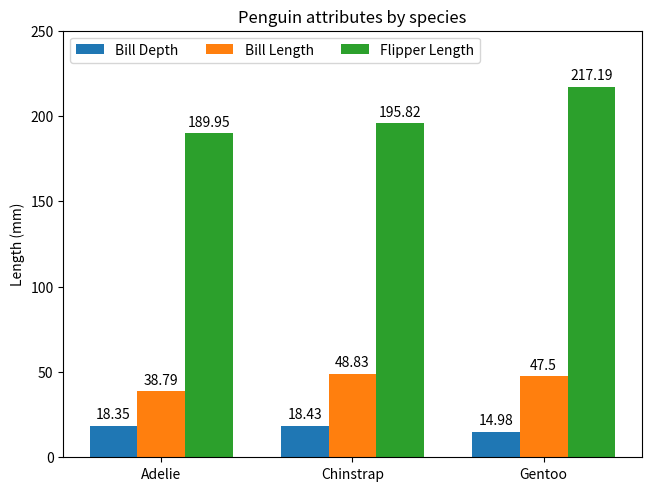

This figure's Python source:

# [redacted]

import matplotlib.pyplot as plt
import numpy as np

species = ("Adelie", "Chinstrap", "Gentoo")
penguin_means = {
    'Bill Depth': (18.35, 18.43, 14.98),
    'Bill Length': (38.79, 48.83, 47.50),
    'Flipper Length': (189.95, 195.82, 217.19),
}

x = np.arange(len(species))  # the label locations
width = 0.25  # the width of the bars
multiplier = 0

fig, ax = plt.subplots(layout='constrained')

for attribute, measurement in penguin_means.items():
    offset = width * multiplier
    rects = ax.bar(x + offset, measurement, width, label=attribute)
    ax.bar_label(rects, padding=3)
    multiplier += 1

# Add some text for labels, title and custom x-axis tick labels, etc.
ax.set_ylabel('Length (mm)')
ax.set_title('Penguin attributes by species')
ax.set_xticks(x + width, species)
ax.legend(loc='upper left', ncols=3)
ax.set_ylim(0, 250)

plt.show()